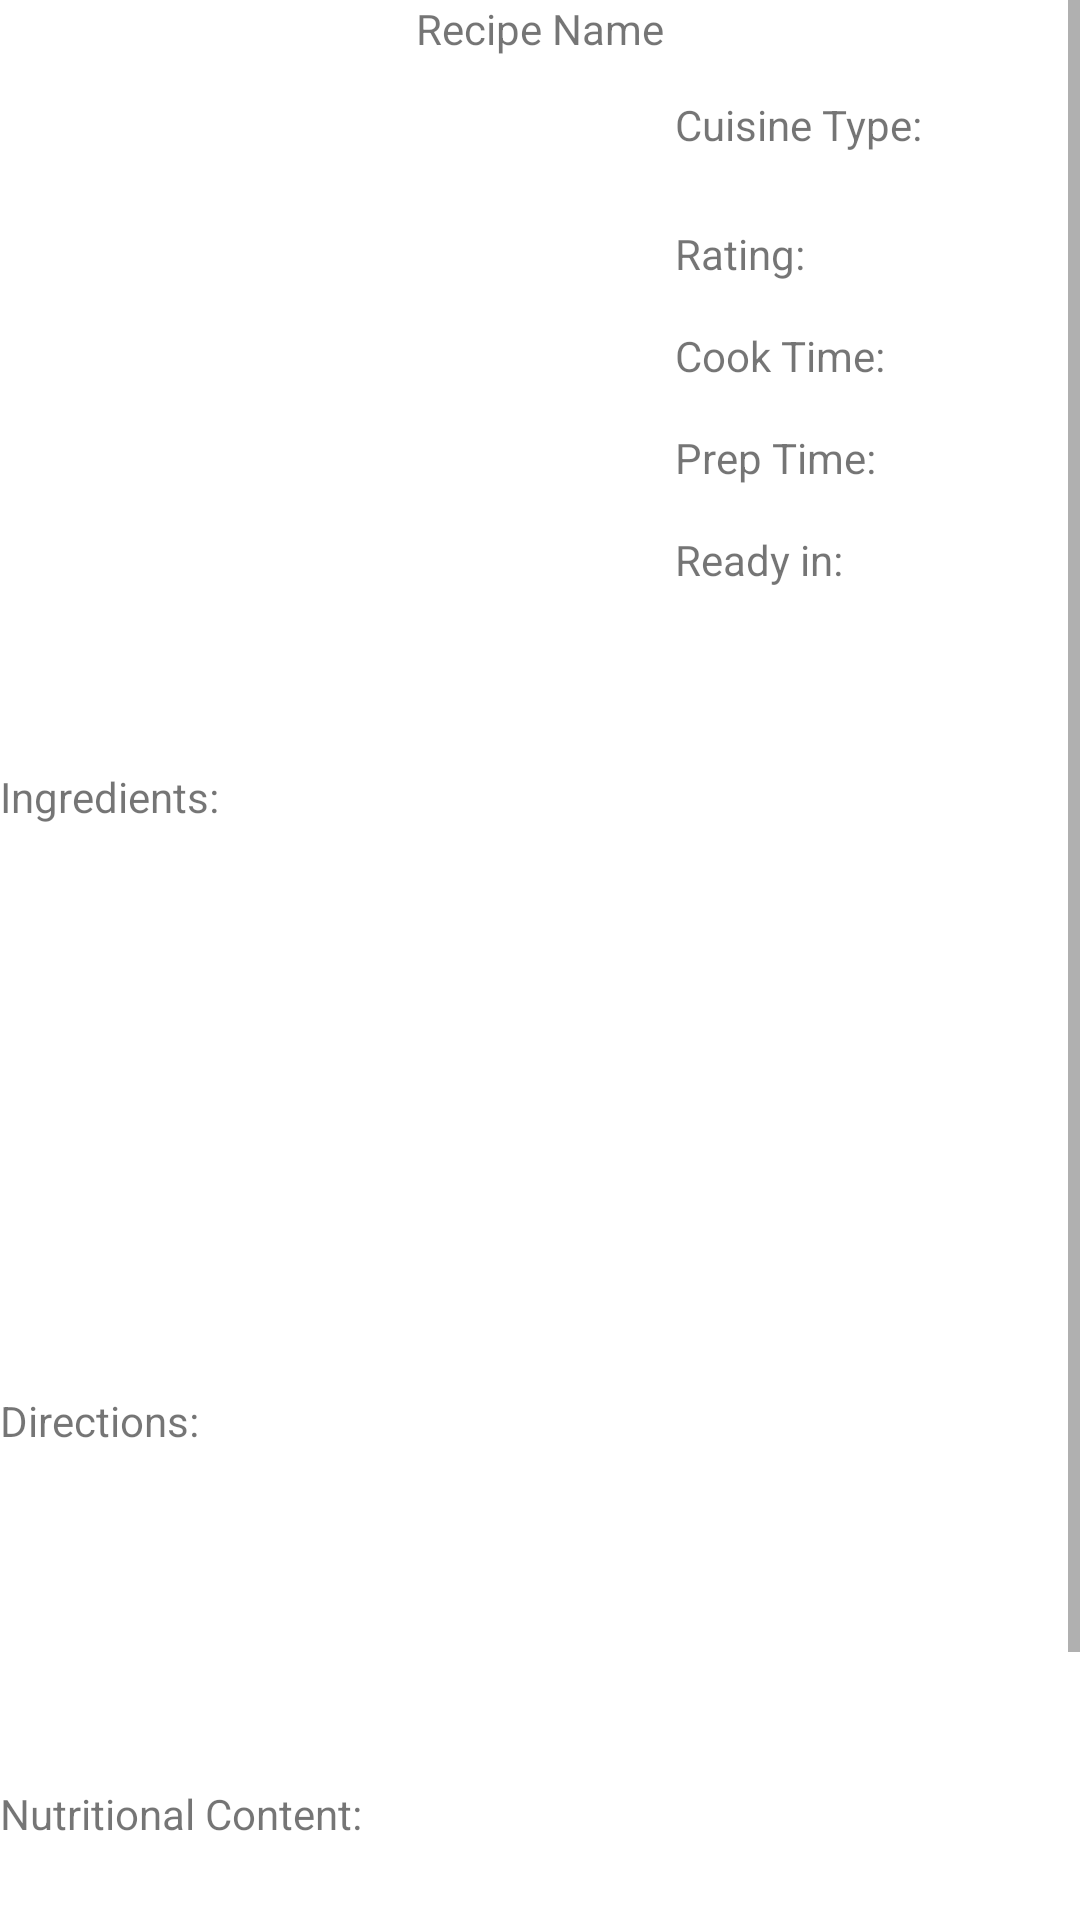

Write the Android layout XML for this screen, with the resource values it uses.
<!-- AndroidManifest.xml: application theme AppTheme -->
<!-- res/layout/recipe_info_page.xml -->
<?xml version="1.0" encoding="utf-8"?>
<ScrollView xmlns:android="http://schemas.android.com/apk/res/android"
    xmlns:app="http://schemas.android.com/apk/res-auto"
    xmlns:tools="http://schemas.android.com/tools"
    android:layout_width="match_parent"
    android:layout_height="match_parent">

    <LinearLayout
        android:layout_width="match_parent"
        android:layout_height="match_parent"
        android:orientation="vertical">

        <TextView
            android:layout_width="wrap_content"
            android:layout_height="32dp"
            android:layout_gravity="center_horizontal"
            android:text="Recipe Name" />


        <LinearLayout
            android:layout_width="match_parent"
            android:layout_height="wrap_content"
            android:orientation="horizontal">

            <ImageView
                android:id="@+id/imageView3"
                android:layout_width="225dp"
                android:layout_height="224dp"
                app:srcCompat="@drawable/common_full_open_on_phone" />

            <LinearLayout
                android:layout_width="match_parent"
                android:layout_height="match_parent"
                android:orientation="vertical">

                <TextView
                    android:id="@+id/cuisineType"
                    android:layout_width="match_parent"
                    android:layout_height="43dp"
                    android:text="Cuisine Type:"
                    android:textAlignment="gravity" />

                <TextView
                    android:id="@+id/ratingText"
                    android:layout_width="match_parent"
                    android:layout_height="34dp"
                    android:text="Rating:"
                    android:textAlignment="gravity" />

                <TextView
                    android:id="@+id/cookTime"
                    android:layout_width="match_parent"
                    android:layout_height="34dp"
                    android:text="Cook Time:"
                    android:textAlignment="gravity" />

                <TextView
                    android:id="@+id/prepTime1"
                    android:layout_width="match_parent"
                    android:layout_height="34dp"
                    android:text="Prep Time:"
                    android:textAlignment="gravity" />

                <TextView
                    android:id="@+id/readyTime"
                    android:layout_width="match_parent"
                    android:layout_height="39dp"
                    android:text="Ready in:"
                    android:textAlignment="gravity" />


            </LinearLayout>

        </LinearLayout>

        <LinearLayout
            android:layout_width="match_parent"
            android:layout_height="488dp"
            android:layout_weight="1"
            android:orientation="vertical">


            <TextView
                android:id="@+id/ingredientList"
                android:layout_width="match_parent"
                android:layout_height="208dp"
                android:text="Ingredients:" />

            <TextView
                android:id="@+id/directionsList"
                android:layout_width="match_parent"
                android:layout_height="131dp"
                android:text="Directions:" />

            <TextView
                android:id="@+id/nutritionContent"
                android:layout_width="match_parent"
                android:layout_height="140dp"
                android:text="Nutritional Content:" />

        </LinearLayout>


    </LinearLayout>

</ScrollView>
<!-- resources referenced by this layout -->
<resources>
  <style name="AppTheme" parent="Theme.MaterialComponents.Light.NoActionBar">
          
          <item name="colorPrimary">@color/colorPrimary</item>
          <item name="colorPrimaryDark">@color/colorPrimaryDark</item>
          <item name="colorAccent">@color/colorAccent</item>
      </style>
  <!-- not gathered from this repository: default colours our renderer supplied (Android Studio template values) -->
  <color name="colorPrimary">#FF6200EE</color>
  <color name="colorPrimaryDark">#FF3700B3</color>
  <color name="colorAccent">#FF03DAC5</color>
</resources>
